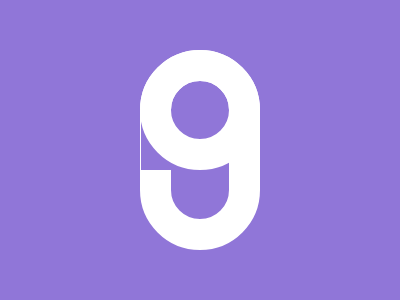

Give the HTML and CSS whose rendering is this image.

<!DOCTYPE html>
<html lang="en">

<head>
  <meta charset="UTF-8" />
  <meta name="viewport" content="width=device-width, initial-scale=1.0" />
  <title>2025/06/01</title>
  <style>
    body,
    div {
      display: grid;
      place-items: center;
    }

    body {
      min-height: 100dvh;
      margin: 0;
      background: #9076D8;
    }

    div {
      height: 200px;
      width: 120px;
      border-radius: 60px;
      box-sizing: border-box;
      position: relative;
      border: 31px solid #FFFFFF;
      z-index: -1;

      &::before,
      &::after {
        content: '';
        position: absolute;
      }

      &::before {
        width: 120px;
        height: 120px;
        border-radius: 50%;
        margin-bottom: 80px;
        box-sizing: border-box;
        border: 31px solid #FFFFFF;
        z-index: 1;
      }

      &::after {
        height: 50px;
        width: 31px;
        background: #9076D8;
        left: -30px;
        top: 39px;
      }
    }
  </style>
</head>

<body>
  <div></div>
</body>

</html>